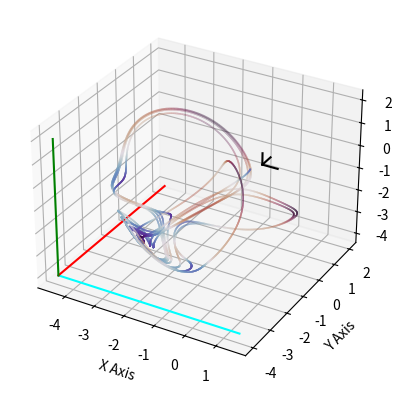
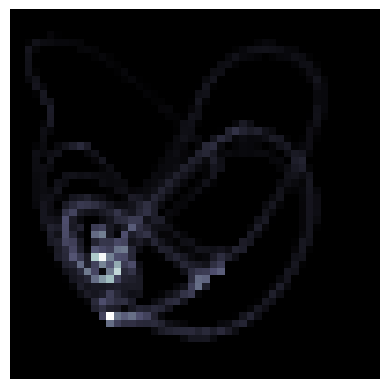

Write Python code to recreate these figures, in order.
import numpy as np
import matplotlib.pyplot as plt
import math
import time
start_time = time.time()

# 6-8 Hours
def EuclidDist(x,y):
    r = np.sqrt(x**2 + y**2)
    return r

def VecDist(vec):
    x,y,z = vec
    r = np.sqrt(x**2 + y**2 + z**2)
    return r

def rotate(x,y,degr):
    rad = degr*(math.pi/180)

    xp = x*np.cos(rad) - y*np.sin(rad)
    yp = x*np.sin(rad) + y*np.cos(rad)

    return xp,yp

def rotateX(vec,degr):
    #Rotate about the X axis (y and z)
    x,y,z = vec
    
    rad = degr*(math.pi/180)

    xp = x
    
    yp = y*np.cos(rad) - z*np.sin(rad)

    zp = y*np.sin(rad) + z*np.cos(rad)

    return (xp,yp,zp)

def rotateY(vec,degr):
    #Rotate about the Y axis (x and z)
    x,y,z = vec
    
    rad = degr*(math.pi/180)

    xp = x*np.cos(rad) - z*np.sin(rad)
    
    yp = y

    zp = x*np.sin(rad) + z*np.cos(rad)

    return (xp,yp,zp)

def rotateZ(vec,degr):
    #Rotate about the Z axis (x and y)
    x,y,z = vec
    
    rad = degr*(math.pi/180)
    
    xp = x*np.cos(rad) - y*np.sin(rad)

    yp = x*np.sin(rad) + y*np.cos(rad)
    
    zp = z

    return (xp,yp,zp)

def RotateSysX(vecx,vecy,vecz,degr):
    vecx = rotateX(vecx,degr)
    vecy = rotateX(vecy,degr)
    vecz = rotateX(vecz,degr)
    return vecx,vecy,vecz

def RotateSysY(vecx,vecy,vecz,degr):
    vecx = rotateY(vecx,degr)
    vecy = rotateY(vecy,degr)
    vecz = rotateY(vecz,degr)
    return vecx,vecy,vecz

def RotateSysZ(vecx,vecy,vecz,degr):
    vecx = rotateZ(vecx,degr)
    vecy = rotateZ(vecy,degr)
    vecz = rotateZ(vecz,degr)
    return vecx,vecy,vecz


size = 50

rdist = 6
Xrot = 0
Yrot = 0
Zrot = 0

Xdisp = -4.5
Ydisp = -4
Zdisp = -4

#       x,y,z       #
xvnorm = [0.5,0,0]
yvnorm = [0,0.5,0]
zvnorm = [0,0,0.5]

xvec = [rdist,0,0]
yvec = [0,rdist,0]
zvec = [0,0,rdist]


# xvec = rotateZ(xvec,Zrot)

xvec,yvec,zvec = RotateSysX(xvec,yvec,zvec,Xrot)
xvec,yvec,zvec = RotateSysY(xvec,yvec,zvec,Yrot)
xvec,yvec,zvec = RotateSysZ(xvec,yvec,zvec,Zrot)


# yvec = np.cross(zvec,xvec)

# print(VecDist(xvec),VecDist(yvec),VecDist(zvec))

# if (np.dot(xvec,zvec) == 0).all():
#     print("Is Orthog")

x = np.linspace((0,0,0), (xvec[0],xvec[1],xvec[2]), size, dtype=float)
y = np.linspace((0,0,0), (yvec[0],yvec[1],yvec[2]), size, dtype=float)
z = np.linspace((0,0,0), (zvec[0],zvec[1],zvec[2]), size, dtype=float)


xnorm = np.linspace((0,0,0), (xvnorm[0],xvnorm[1],xvnorm[2]), size, dtype=float)
ynorm = np.linspace((0,0,0), (yvnorm[0],yvnorm[1],yvnorm[2]), size, dtype=float)
znorm = np.linspace((0,0,0), (zvnorm[0],zvnorm[1],zvnorm[2]), size, dtype=float)


rx = VecDist((x[:,0],x[:,1],x[:,2]))

ry = VecDist((y[:,0],y[:,1],y[:,2]))

rz = VecDist((z[:,0],z[:,1],z[:,2]))


# deg = np.arcsin(xvec[1]/EuclidDist(xvec[0],xvec[1]))

# print(deg)
# deg = 45


fig,ax = plt.subplots(subplot_kw=dict(projection='3d'))

# fig,ax = plt.subplots()

#r mesh x and y
rmx,rmy,rmz = np.meshgrid(rx,ry,rz)

# print(np.shape(rmx),np.shape(rmy),np.shape(rmz))

#apply rotations

rmy,rmz = rotate(rmy,rmz,Xrot)
rmx,rmz = rotate(rmx,rmz,Yrot)
rmx,rmy = rotate(rmx,rmy,Zrot)

#apply linear transformations/affine transformations (?)

#vectors
x[:,0],y[:,0],z[:,0] = x[:,0] + Xdisp,y[:,0] + Xdisp,z[:,0] + Xdisp
x[:,1],y[:,1],z[:,1] = x[:,1] + Ydisp,y[:,1] + Ydisp,z[:,1] + Ydisp
x[:,2],y[:,2],z[:,2] = x[:,2] + Zdisp,y[:,2] + Zdisp,z[:,2] + Zdisp

#gridspace array
rmx = rmx + Xdisp
rmy = rmy + Ydisp
rmz = rmz + Zdisp




# print(np.shape(x),np.shape(y))


#-- TCSA


def Thomas(xyz, b, i):
    x, y, z = xyz
    
    dx = np.sin(y) - b*x
    dy = np.sin(z) - b*y
    dz = np.sin(x) - b*z

    XYZvelo[i] = np.sqrt((dx**2) + (dy**2) + (dz**2))


    return np.array([dx,dy,dz])

b = 0.208186
dt = 0.01
steps = 20000

XYZvelo = np.empty((steps+1))

XYZ = np.empty((steps+1,3))
XYZ[0] = (-0.33,-0.1,-0.25)

for i in range(steps):
    XYZ[i+1] = XYZ[i] + Thomas(XYZ[i],b, i) * dt

XYZvelo = XYZvelo/max(XYZvelo)
XYZvelo = np.round(XYZvelo,3)

colors = plt.cm.twilight_shifted(XYZvelo)

XYZ = XYZ.T

ax.scatter(*XYZ,color=colors,s=0.01)


#--



# if (CoordGrid[0]==rmx).all():
#     print("TRUEE")

mappgrid = np.zeros((size,size,size),dtype=int)


TOL = 0.08

print("check1",np.round((time.time() - start_time),3))
# stepval = int(10000/size)
stepval = 5

for j in range(0,size,stepval):
    for i in range(steps+1):
        mask_1 = (np.isclose((rmx[j:j+stepval,:] - XYZ[0,i]),0,rtol=TOL,atol=TOL))
        mask_2 = (np.isclose((rmy[j:j+stepval,:] - XYZ[1,i]),0,rtol=TOL,atol=TOL))
        mask_3 = (np.isclose((rmz[j:j+stepval,:] - XYZ[2,i]),0,rtol=TOL,atol=TOL))
        mappgrid[j:j+stepval,:][mask_1 & mask_2 & mask_3] += 1
print("check2",np.round((time.time() - start_time),3))

mapp = np.zeros((size,size),dtype=int)
for m in range(size):
    for n in range(size):
        mapp[n,m] = np.sum(mappgrid[m,n,:])
print("check3",np.round((time.time() - start_time),3))



# print(np.shape(CoordGrid))


ax.plot(*x.T,color='cyan')
ax.plot(*y.T,color='red')   
ax.plot(*z.T,color='green')

ax.plot(*xnorm.T,color='black')
ax.plot(*ynorm.T,color='black')   
ax.plot(*znorm.T,color='black')

# mask_4 = (mappgrid > 0)

# ax.scatter(rmx[mask_4],rmy[mask_4],rmz[mask_4],color='blue',s=0.25)
# ax.scatter(rmx[0],rmy[0],rmz[0],color='purple',s=0.25)

ax.set_xlabel("X Axis")
ax.set_ylabel("Y Axis")
ax.set_zlabel("Z Axis")
# ax.set_xlim(-5,5)
# ax.set_ylim(-5,5)
# ax.set_zlim(-5,5)

fig2,ax2 = plt.subplots()
plt.imshow(mapp,cmap=plt.cm.bone)

ax2.invert_yaxis()
plt.axis('off')

plt.show()
